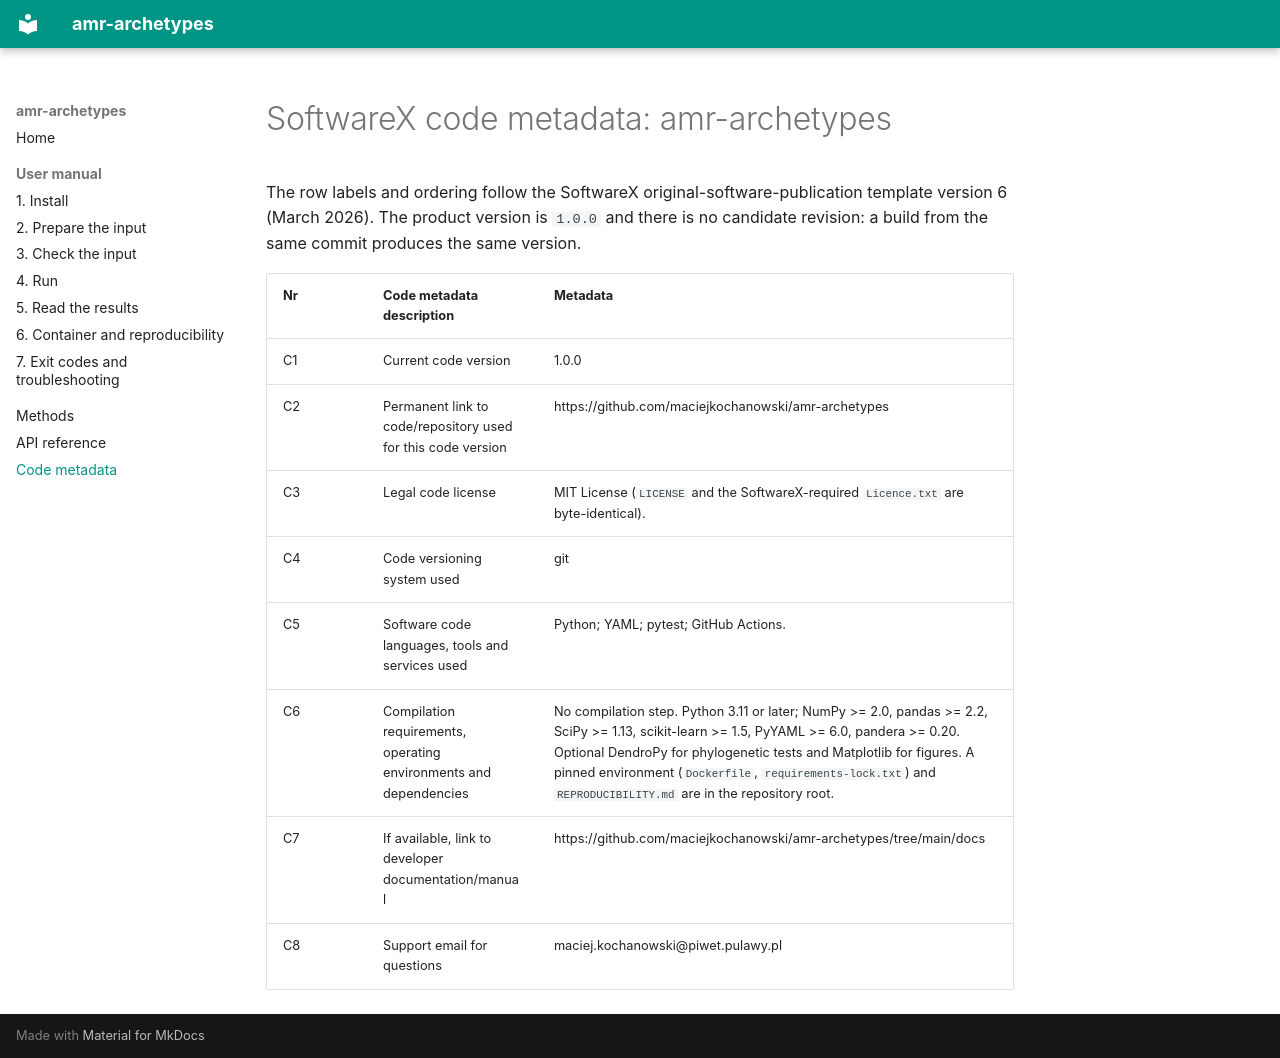

repository: maciejkochanowski/amr-archetypes · page: CODE_METADATA/index.html · generator: mkdocs

# SoftwareX code metadata: amr-archetypes

The row labels and ordering follow the SoftwareX original-software-publication
template version 6 (March 2026). The product version is `1.0.0` and there is no
candidate revision: a build from the same commit produces the same version.

| Nr | Code metadata description | Metadata |
|---|---|---|
| C1 | Current code version | 1.0.0 |
| C2 | Permanent link to code/repository used for this code version | https://github.com/maciejkochanowski/amr-archetypes |
| C3 | Legal code license | MIT License (`LICENSE` and the SoftwareX-required `Licence.txt` are byte-identical). |
| C4 | Code versioning system used | git |
| C5 | Software code languages, tools and services used | Python; YAML; pytest; GitHub Actions. |
| C6 | Compilation requirements, operating environments and dependencies | No compilation step. Python 3.11 or later; NumPy >= 2.0, pandas >= 2.2, SciPy >= 1.13, scikit-learn >= 1.5, PyYAML >= 6.0, pandera >= 0.20. Optional DendroPy for phylogenetic tests and Matplotlib for figures. A pinned environment (`Dockerfile`, `requirements-lock.txt`) and `REPRODUCIBILITY.md` are in the repository root. |
| C7 | If available, link to developer documentation/manual | https://github.com/maciejkochanowski/amr-archetypes/tree/main/docs |
| C8 | Support email for questions | maciej.kochanowski@piwet.pulawy.pl |
